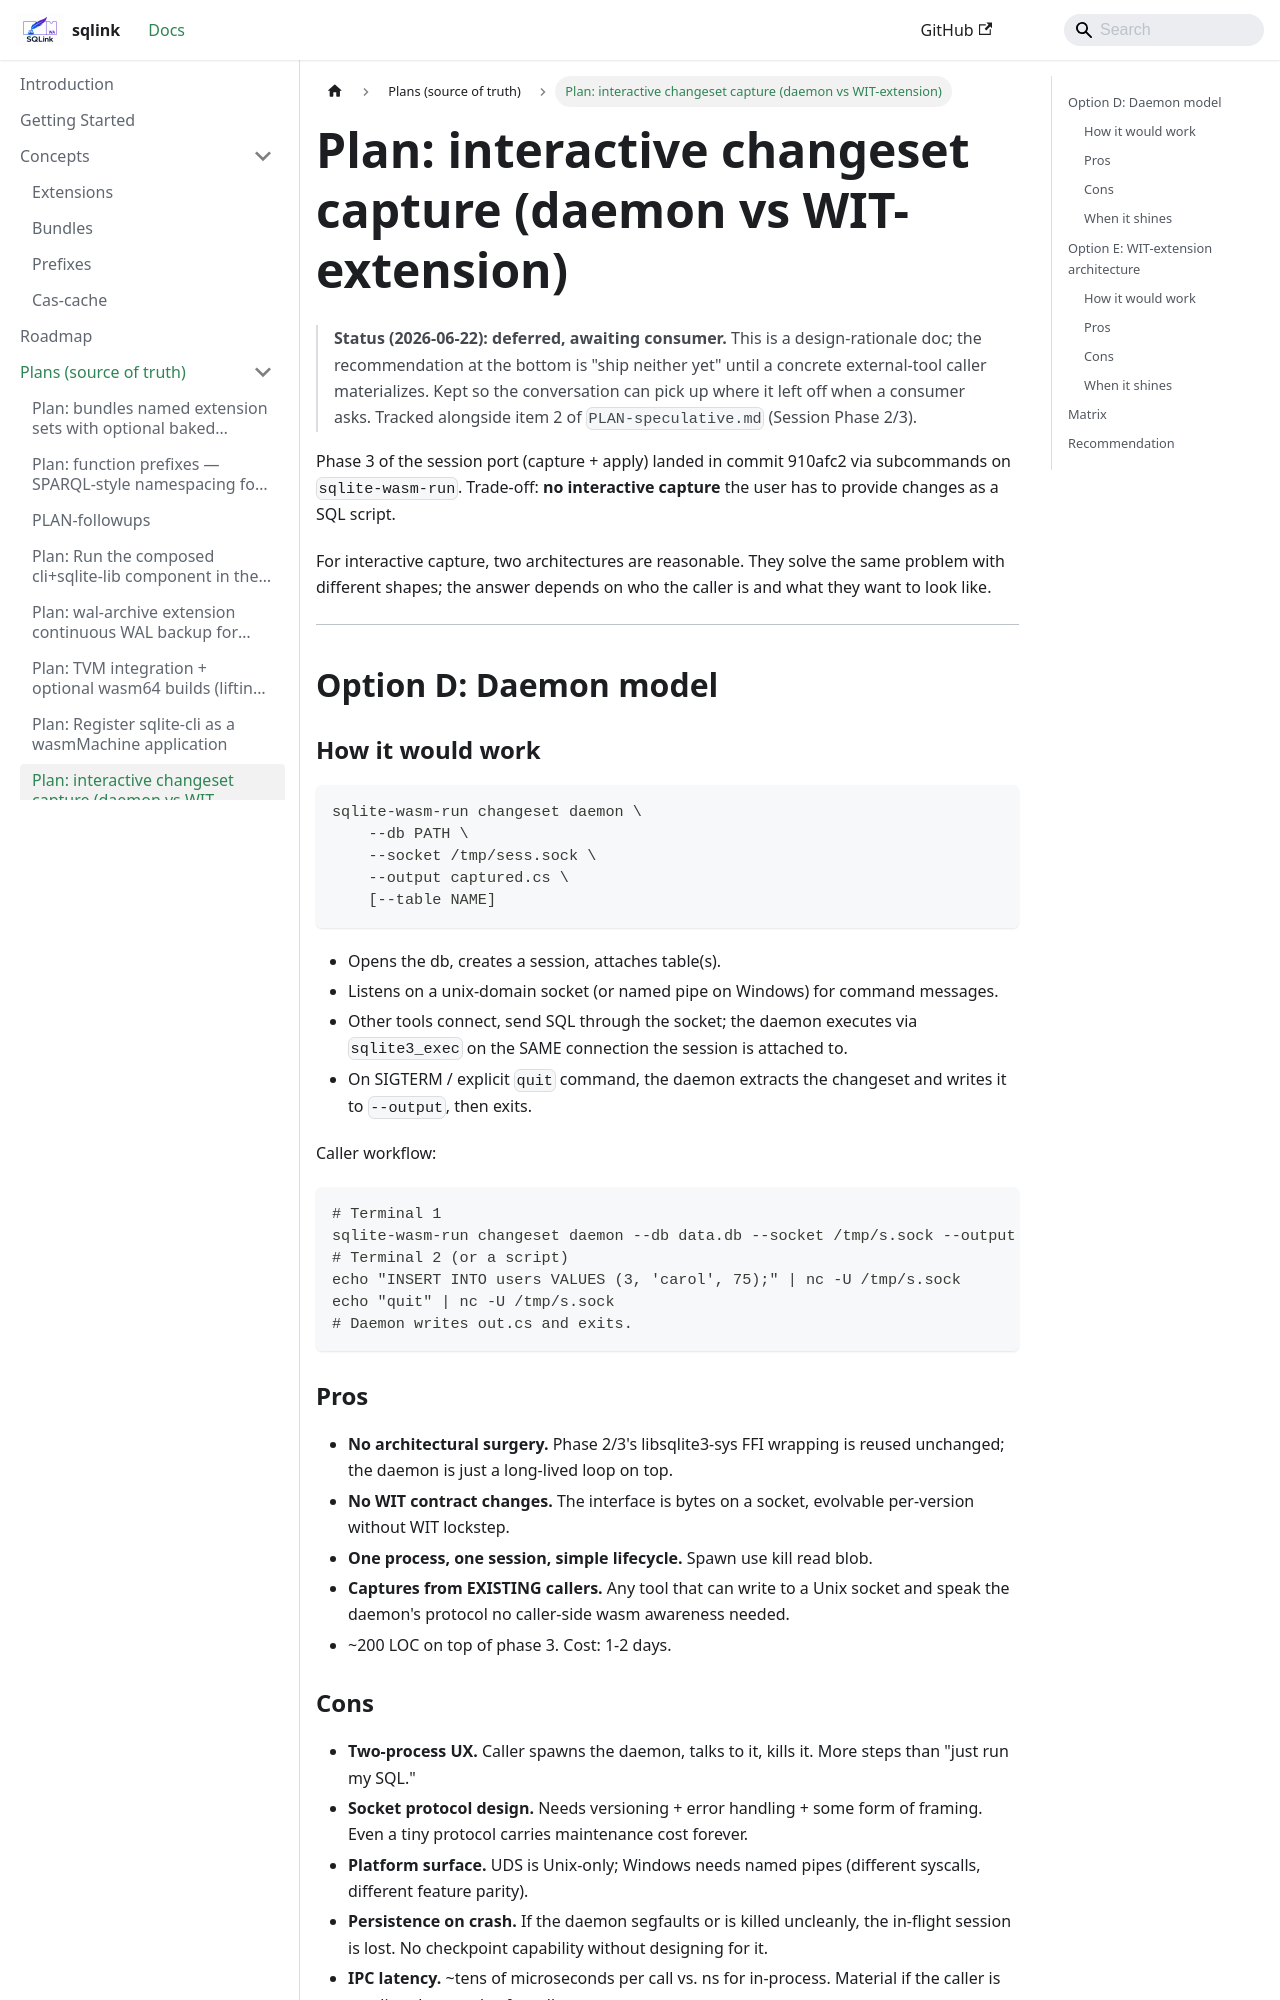

repository: tegmentum/sqlink · page: plans/PLAN-interactive-capture/index.html · generator: docusaurus

# Plan: interactive changeset capture (daemon vs WIT-extension)

Phase 3 of the session port (capture + apply) landed in commit
910afc2 via subcommands on `sqlite-wasm-run`. Trade-off:
**no interactive capture**  the user has to provide changes as
a SQL script.

For interactive capture, two architectures are reasonable. They
solve the same problem with different shapes; the answer
depends on who the caller is and what they want to look like.

---

## Option D: Daemon model

### How it would work

```
sqlite-wasm-run changeset daemon \
    --db PATH \
    --socket /tmp/sess.sock \
    --output captured.cs \
    [--table NAME]
```

- Opens the db, creates a session, attaches table(s).
- Listens on a unix-domain socket (or named pipe on Windows) for
  command messages.
- Other tools connect, send SQL through the socket; the daemon
  executes via `sqlite3_exec` on the SAME connection the session
  is attached to.
- On SIGTERM / explicit `quit` command, the daemon extracts the
  changeset and writes it to `--output`, then exits.

Caller workflow:

```
# Terminal 1
sqlite-wasm-run changeset daemon --db data.db --socket /tmp/s.sock --output out.cs &
# Terminal 2 (or a script)
echo "INSERT INTO users VALUES (3, 'carol', 75);" | nc -U /tmp/s.sock
echo "quit" | nc -U /tmp/s.sock
# Daemon writes out.cs and exits.
```

### Pros

- **No architectural surgery.** Phase 2/3's libsqlite3-sys FFI
  wrapping is reused unchanged; the daemon is just a long-lived
  loop on top.
- **No WIT contract changes.** The interface is bytes on a
  socket, evolvable per-version without WIT lockstep.
- **One process, one session, simple lifecycle.** Spawn  use 
  kill  read blob.
- **Captures from EXISTING callers.** Any tool that can write to
  a Unix socket and speak the daemon's protocol  no caller-side
  wasm awareness needed.
- ~200 LOC on top of phase 3. Cost: 1-2 days.
